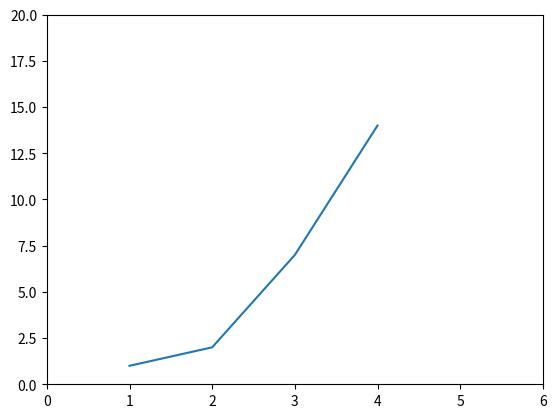

Write the Python code that produced this figure.
import matplotlib.pyplot as plt
plt.plot([1,2,3,4], [1,2,7,14])
plt.axis([0, 6, 0, 20])
plt.show()

